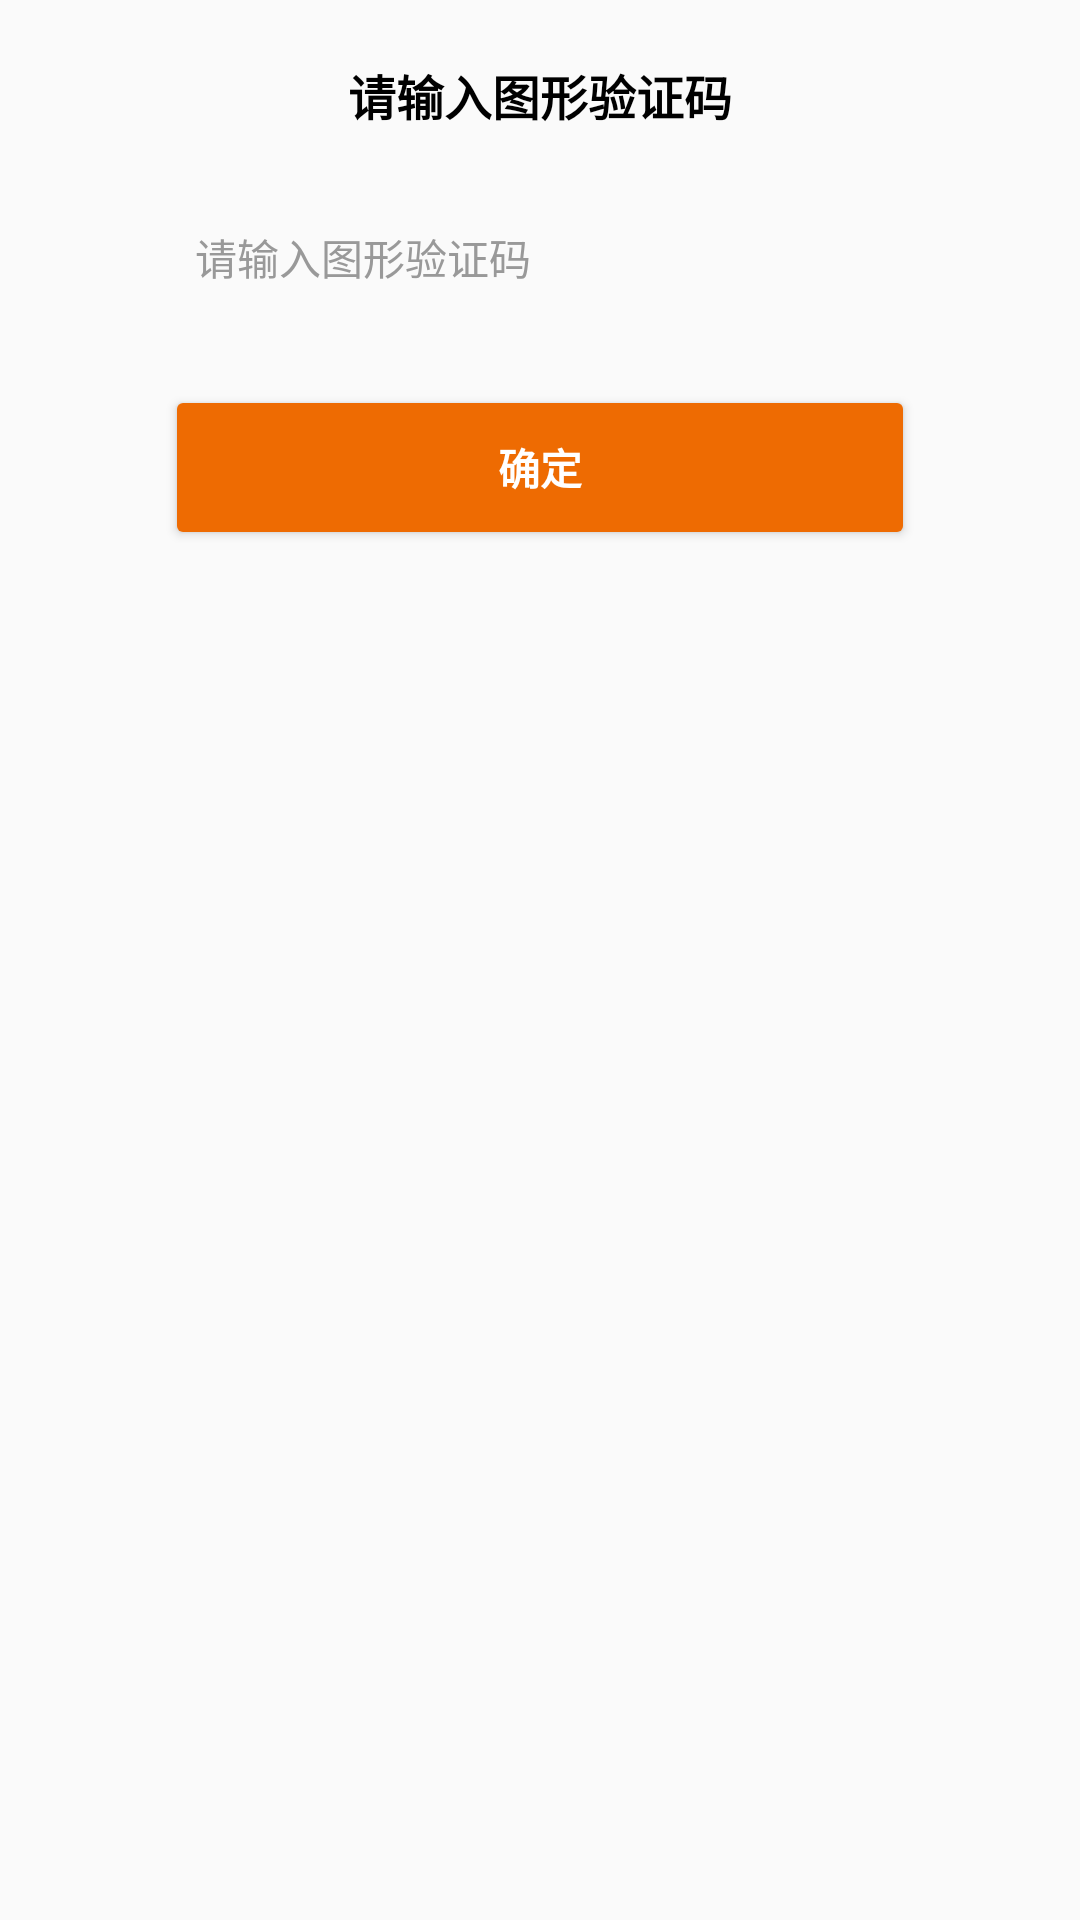

Here is an Android app screen rendered from its layout file. Give the layout XML and the strings, colors and styles it references.
<!-- AndroidManifest.xml: application theme DemoAppTheme -->
<!-- res/layout/dialog_graphic_code.xml -->
<?xml version="1.0" encoding="utf-8"?>
<FrameLayout xmlns:android="http://schemas.android.com/apk/res/android"
    android:layout_width="match_parent"
    android:layout_height="wrap_content">


    <LinearLayout
        android:layout_width="match_parent"
        android:layout_height="wrap_content"
        android:layout_marginHorizontal="25dp"
        android:background="@drawable/shape_white_bg"
        android:orientation="vertical"
        android:paddingVertical="20dp">

        <TextView
            android:layout_width="wrap_content"
            android:layout_height="wrap_content"
            android:layout_gravity="center_horizontal"
            android:text="请输入图形验证码"
            android:textColor="@color/black"
            android:textSize="16sp"
            android:textStyle="bold" />

        <LinearLayout
            android:layout_width="match_parent"
            android:layout_height="45dp"
            android:layout_marginHorizontal="30dp"
            android:layout_marginTop="20dp">

            <EditText
                android:id="@+id/et_code"
                android:layout_width="wrap_content"
                android:layout_height="match_parent"
                android:layout_weight="1"
                android:background="@drawable/edit_text_bg"
                android:hint="请输入图形验证码"
                android:inputType="number"
                android:maxLength="4"
                android:paddingHorizontal="10dp"
                android:singleLine="true"
                android:textColor="@color/black"
                android:textColorHint="#999999"
                android:textSize="14sp" />

            <androidx.appcompat.widget.AppCompatImageView
                android:id="@+id/graphic_code"
                android:layout_width="100dp"
                android:scaleType="fitXY"
                android:layout_height="match_parent"
                android:layout_marginStart="10dp" />


        </LinearLayout>

        <Button
            android:id="@+id/btn_confirm"
            android:layout_width="match_parent"
            android:layout_height="55dp"
            android:layout_marginHorizontal="30dp"
            android:layout_marginTop="20dp"
            android:backgroundTint="@color/colorCloudLight"
            android:gravity="center"
            android:text="确定"
            android:textColor="@color/white"
            android:textSize="14sp"
            android:textStyle="bold" />


    </LinearLayout>

</FrameLayout>
<!-- resources referenced by this layout -->
<resources>
  <color name="colorCloudLight">#EE6B02</color>
  <style name="DemoAppTheme" parent="Theme.AppCompat.Light.NoActionBar">
          <item name="background">@color/white</item>
          
          <item name="android:statusBarColor">@android:color/transparent</item>
          
          <item name="actionSheetStyle">@style/ActionSheetStyleiOS7</item>
      </style>
  <!-- not gathered from this repository: default colours our renderer supplied (Android Studio template values) -->
  <color name="black">#FF000000</color>
  <color name="white">#FFFFFFFF</color>
</resources>
